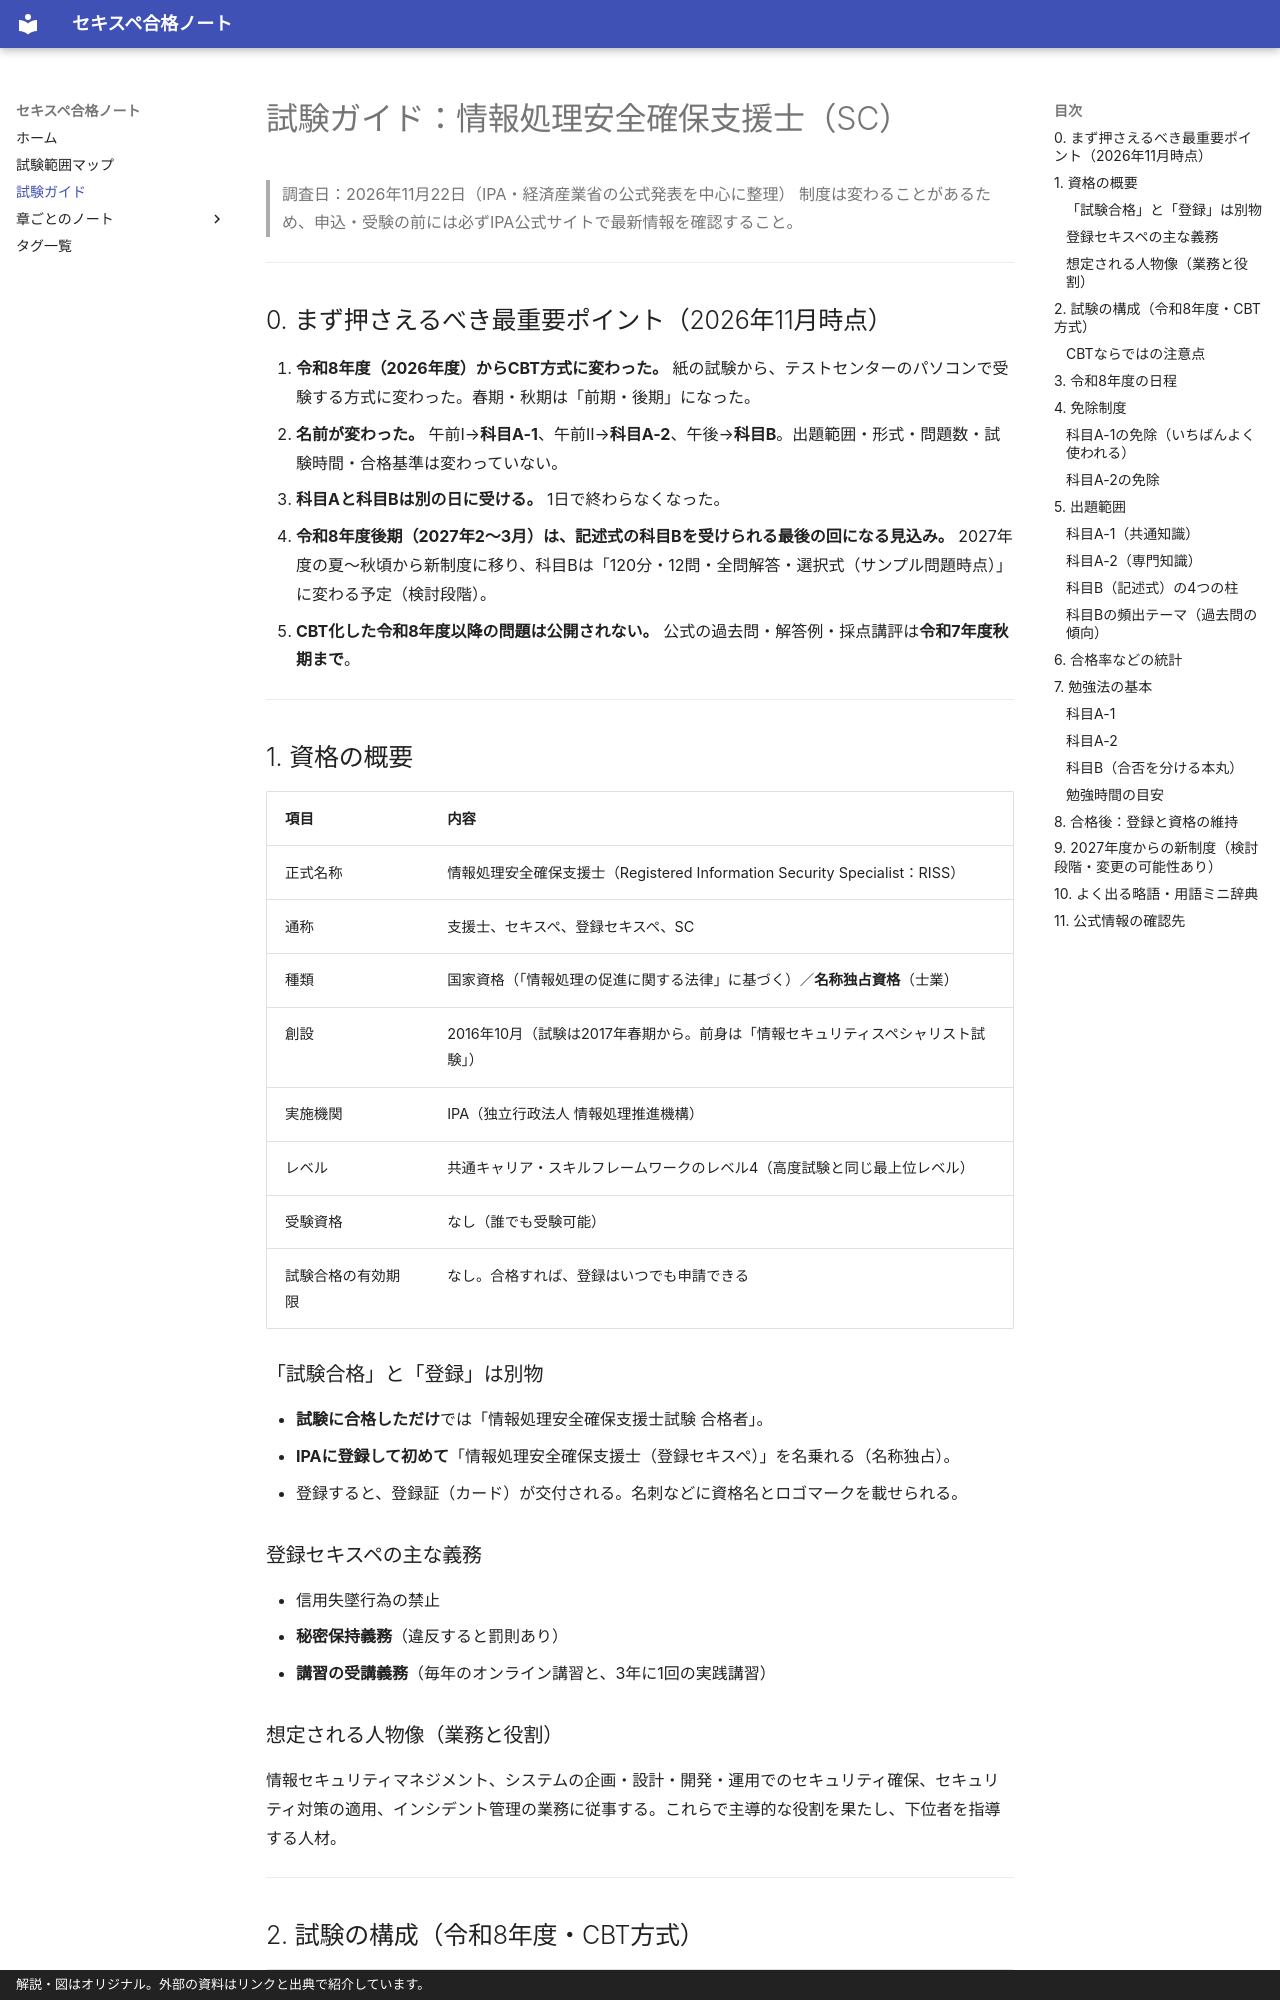

repository: popo-fukuro/STUDY-RISS · page: exam/guide/index.html · generator: mkdocs · copyright: 解説・図はオリジナル。外部の資料はリンクと出典で紹介しています。

---
title: 試験ガイド
tags:
  - 試験制度
---

# 試験ガイド：情報処理安全確保支援士（SC）

> 調査日：2026年11月22日（IPA・経済産業省の公式発表を中心に整理）
> 制度は変わることがあるため、申込・受験の前には必ずIPA公式サイトで最新情報を確認すること。

---

## 0. まず押さえるべき最重要ポイント（2026年11月時点）

1. **令和8年度（2026年度）からCBT方式に変わった。** 紙の試験から、テストセンターのパソコンで受験する方式に変わった。春期・秋期は「前期・後期」になった。
2. **名前が変わった。** 午前Ⅰ→**科目A-1**、午前Ⅱ→**科目A-2**、午後→**科目B**。出題範囲・形式・問題数・試験時間・合格基準は変わっていない。
3. **科目Aと科目Bは別の日に受ける。** 1日で終わらなくなった。
4. **令和8年度後期（2027年2〜3月）は、記述式の科目Bを受けられる最後の回になる見込み。** 2027年度の夏〜秋頃から新制度に移り、科目Bは「120分・12問・全問解答・選択式（サンプル問題時点）」に変わる予定（検討段階）。
5. **CBT化した令和8年度以降の問題は公開されない。** 公式の過去問・解答例・採点講評は**令和7年度秋期まで**。

---

## 1. 資格の概要

| 項目 | 内容 |
|---|---|
| 正式名称 | 情報処理安全確保支援士（Registered Information Security Specialist：RISS） |
| 通称 | 支援士、セキスペ、登録セキスペ、SC |
| 種類 | 国家資格（「情報処理の促進に関する法律」に基づく）／**名称独占資格**（士業） |
| 創設 | 2016年10月（試験は2017年春期から。前身は「情報セキュリティスペシャリスト試験」） |
| 実施機関 | IPA（独立行政法人 情報処理推進機構） |
| レベル | 共通キャリア・スキルフレームワークのレベル4（高度試験と同じ最上位レベル） |
| 受験資格 | なし（誰でも受験可能） |
| 試験合格の有効期限 | なし。合格すれば、登録はいつでも申請できる |

### 「試験合格」と「登録」は別物

- **試験に合格しただけ**では「情報処理安全確保支援士試験 合格者」。
- **IPAに登録して初めて**「情報処理安全確保支援士（登録セキスペ）」を名乗れる（名称独占）。
- 登録すると、登録証（カード）が交付される。名刺などに資格名とロゴマークを載せられる。

### 登録セキスペの主な義務

- 信用失墜行為の禁止
- **秘密保持義務**（違反すると罰則あり）
- **講習の受講義務**（毎年のオンライン講習と、3年に1回の実践講習）

### 想定される人物像（業務と役割）

情報セキュリティマネジメント、システムの企画・設計・開発・運用でのセキュリティ確保、セキュリティ対策の適用、インシデント管理の業務に従事する。これらで主導的な役割を果たし、下位者を指導する人材。

---
